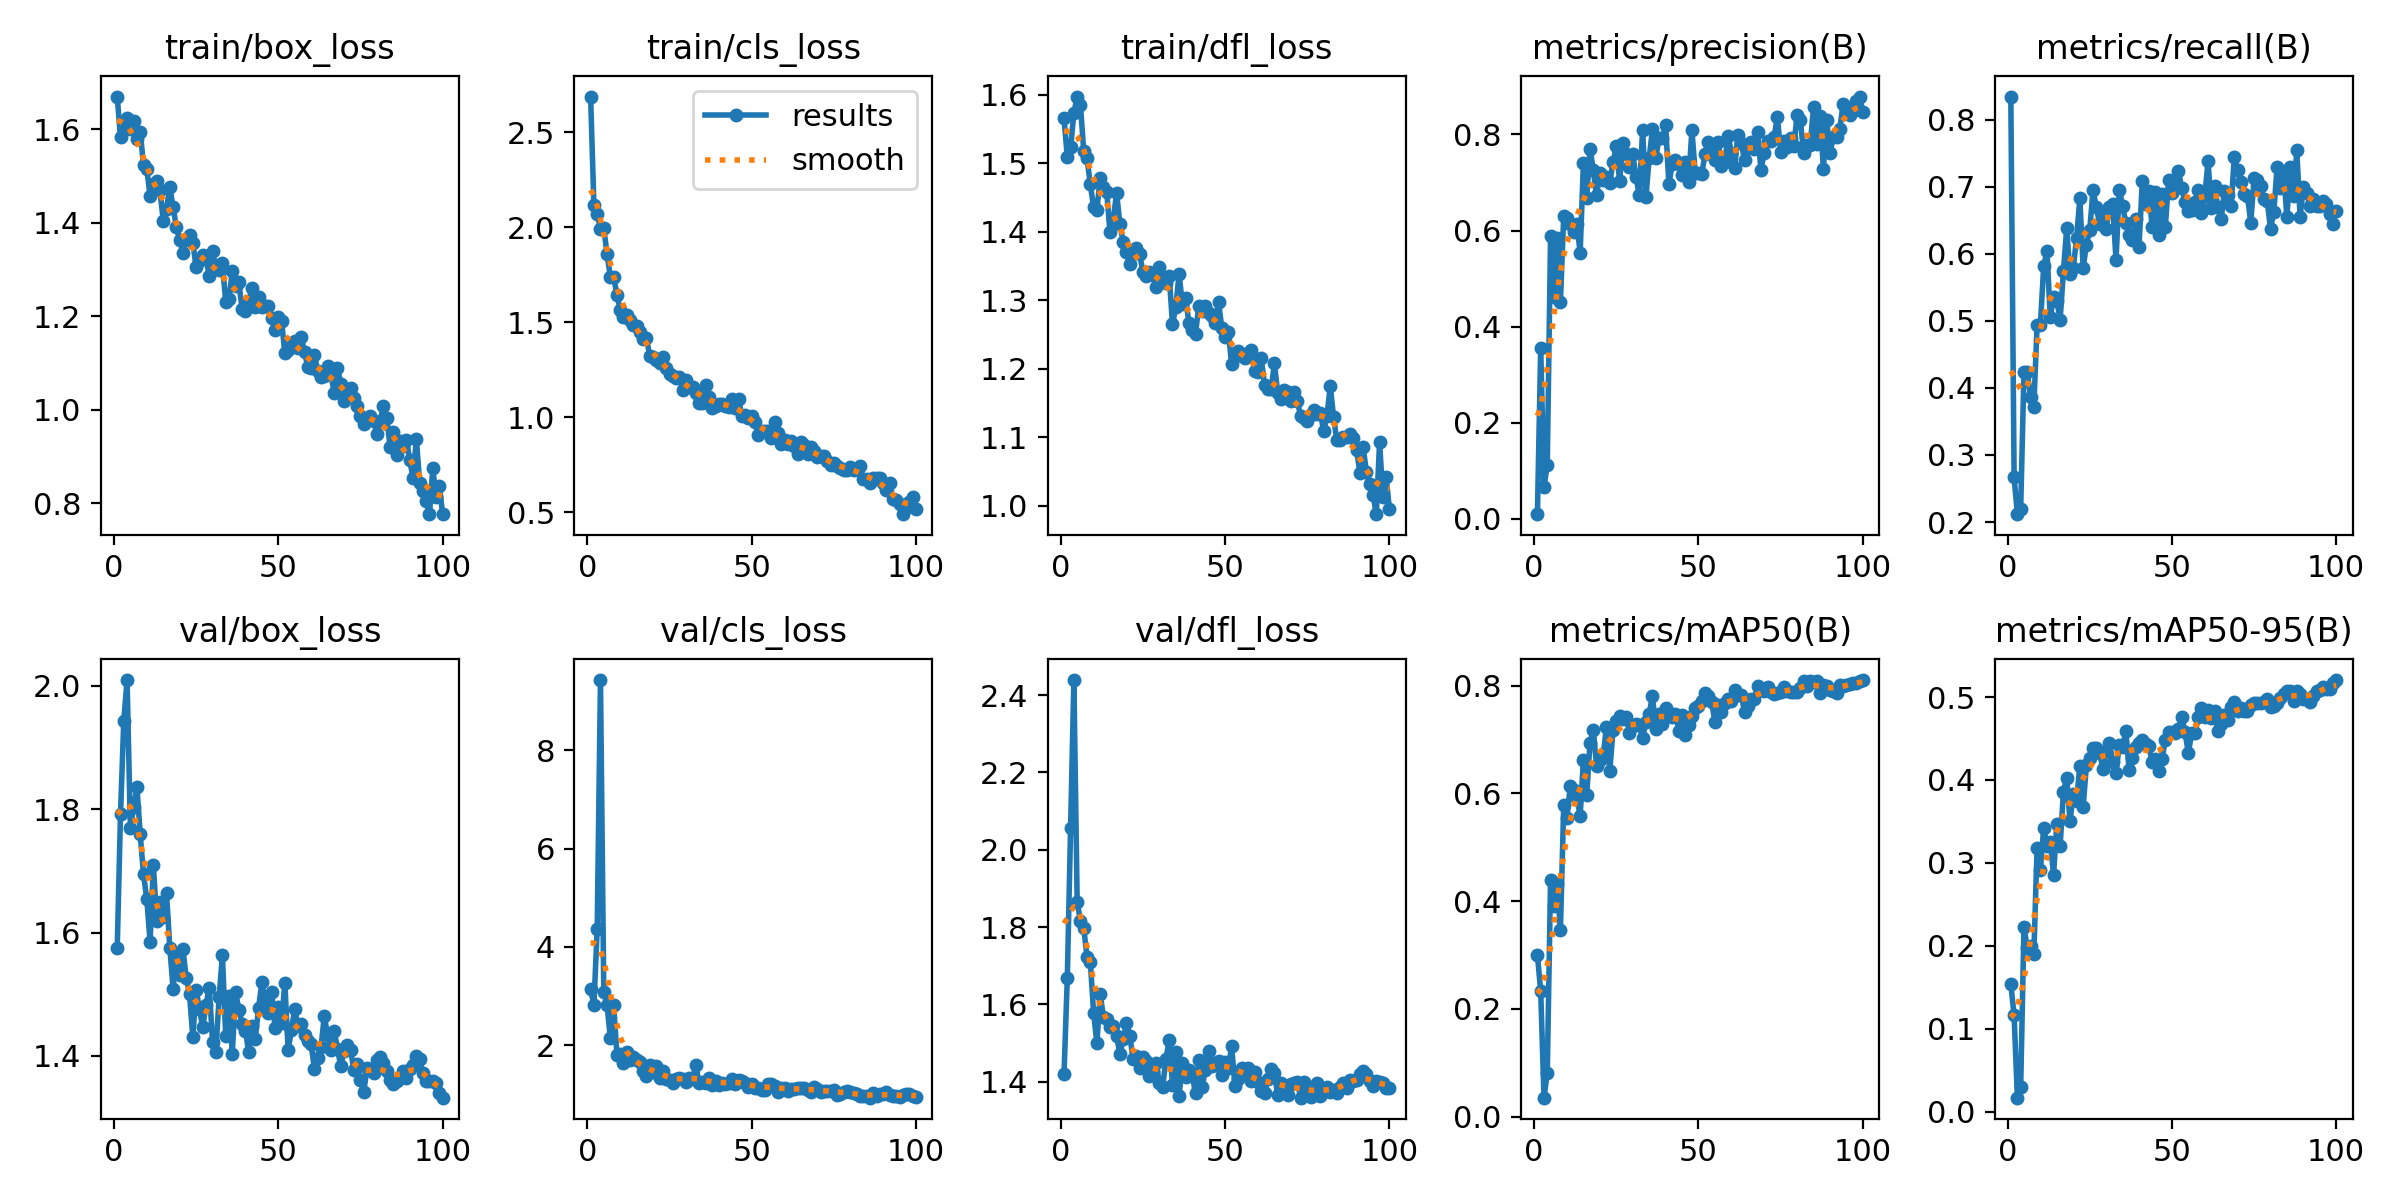

The table this chart was drawn from, first rows:
epoch, time, train/box_loss, train/cls_loss, train/dfl_loss, metrics/precision(B), metrics/recall(B), metrics/mAP50(B), metrics/mAP50-95(B), val/box_loss, val/cls_loss, val/dfl_loss, lr/pg0, lr/pg1, lr/pg2
1, 308.5, 1.67, 2.688, 1.565, 0.01003, 0.8346, 0.3, 0.1538, 1.575, 3.135, 1.42, 0.00058, 0.00058, 0.00058
2, 617.5, 1.582, 2.116, 1.509, 0.3562, 0.2665, 0.2327, 0.1161, 1.791, 2.819, 1.668, 0.001168, 0.001168, 0.001168
3, 939.9, 1.61, 2.072, 1.523, 0.06722, 0.2117, 0.035, 0.01689, 1.944, 4.356, 2.056, 0.001745, 0.001745, 0.001745
4, 1248, 1.625, 1.991, 1.573, 0.1122, 0.2195, 0.08031, 0.02929, 2.009, 9.432, 2.439, 0.001941, 0.001941, 0.001941
5, 1551, 1.6, 1.997, 1.597, 0.5889, 0.4234, 0.4395, 0.2226, 1.77, 3.093, 1.866, 0.001921, 0.001921, 0.001921
6, 1857, 1.617, 1.858, 1.585, 0.4623, 0.4234, 0.3909, 0.1974, 1.804, 2.812, 1.815, 0.001901, 0.001901, 0.001901
7, 2178, 1.58, 1.739, 1.517, 0.5843, 0.3869, 0.4318, 0.1994, 1.836, 2.154, 1.798, 0.001881, 0.001881, 0.001881
8, 2496, 1.595, 1.738, 1.507, 0.4516, 0.3723, 0.3459, 0.1896, 1.759, 2.821, 1.722, 0.001861, 0.001861, 0.001861
9, 2802, 1.523, 1.646, 1.469, 0.6308, 0.4939, 0.5782, 0.3185, 1.694, 1.811, 1.71, 0.001842, 0.001842, 0.001842
10, 3110, 1.515, 1.566, 1.436, 0.6272, 0.4939, 0.5548, 0.2915, 1.654, 1.826, 1.578, 0.001822, 0.001822, 0.001822
11, 3411, 1.458, 1.528, 1.432, 0.614, 0.5815, 0.6138, 0.3424, 1.585, 1.634, 1.5, 0.001802, 0.001802, 0.001802
12, 3712, 1.483, 1.536, 1.478, 0.5978, 0.604, 0.6065, 0.3208, 1.709, 1.855, 1.626, 0.001782, 0.001782, 0.001782
13, 4012, 1.489, 1.509, 1.465, 0.6139, 0.5061, 0.5921, 0.3253, 1.619, 1.708, 1.568, 0.001762, 0.001762, 0.001762
14, 4313, 1.469, 1.485, 1.457, 0.5537, 0.5353, 0.5581, 0.2858, 1.65, 1.766, 1.564, 0.001743, 0.001743, 0.001743
15, 4612, 1.404, 1.479, 1.399, 0.7415, 0.5303, 0.6626, 0.3472, 1.625, 1.697, 1.541, 0.001723, 0.001723, 0.001723
16, 4920, 1.43, 1.449, 1.418, 0.6684, 0.5012, 0.5962, 0.3203, 1.663, 1.655, 1.545, 0.001703, 0.001703, 0.001703
17, 5227, 1.477, 1.413, 1.457, 0.7708, 0.5742, 0.6941, 0.3854, 1.575, 1.484, 1.519, 0.001683, 0.001683, 0.001683
18, 5538, 1.433, 1.415, 1.411, 0.7259, 0.638, 0.7181, 0.4025, 1.509, 1.365, 1.472, 0.001663, 0.001663, 0.001663
19, 5842, 1.391, 1.321, 1.385, 0.6732, 0.5693, 0.6502, 0.3506, 1.564, 1.606, 1.51, 0.001644, 0.001644, 0.001644
20, 6172, 1.364, 1.317, 1.371, 0.7198, 0.5791, 0.6613, 0.3831, 1.532, 1.461, 1.552, 0.001624, 0.001624, 0.001624
21, 6505, 1.335, 1.303, 1.353, 0.7051, 0.6229, 0.6688, 0.3748, 1.573, 1.573, 1.52, 0.001604, 0.001604, 0.001604
22, 6839, 1.366, 1.285, 1.369, 0.7111, 0.6827, 0.724, 0.4172, 1.526, 1.344, 1.459, 0.001584, 0.001584, 0.001584
23, 7169, 1.374, 1.316, 1.376, 0.6996, 0.5791, 0.6405, 0.3671, 1.5, 1.471, 1.467, 0.001564, 0.001564, 0.001564
24, 7495, 1.358, 1.26, 1.368, 0.7425, 0.6131, 0.7167, 0.4178, 1.43, 1.315, 1.435, 0.001545, 0.001545, 0.001545
25, 7822, 1.305, 1.226, 1.341, 0.7756, 0.635, 0.7343, 0.4265, 1.507, 1.301, 1.465, 0.001525, 0.001525, 0.001525
26, 8144, 1.317, 1.218, 1.336, 0.7024, 0.6949, 0.7443, 0.4386, 1.477, 1.238, 1.454, 0.001505, 0.001505, 0.001505
27, 8458, 1.331, 1.208, 1.341, 0.7815, 0.6701, 0.7382, 0.439, 1.446, 1.305, 1.414, 0.001485, 0.001485, 0.001485
28, 8770, 1.323, 1.21, 1.336, 0.759, 0.6448, 0.7419, 0.433, 1.482, 1.329, 1.428, 0.001465, 0.001465, 0.001465
29, 9091, 1.287, 1.145, 1.319, 0.7324, 0.6594, 0.7121, 0.4134, 1.511, 1.306, 1.449, 0.001446, 0.001446, 0.001446
30, 9414, 1.339, 1.195, 1.348, 0.7592, 0.6367, 0.7248, 0.4355, 1.423, 1.251, 1.397, 0.001426, 0.001426, 0.001426
31, 9731, 1.304, 1.161, 1.334, 0.7108, 0.6691, 0.7289, 0.4445, 1.407, 1.342, 1.386, 0.001406, 0.001406, 0.001406
32, 10053, 1.299, 1.157, 1.325, 0.6739, 0.6738, 0.7259, 0.4215, 1.495, 1.313, 1.46, 0.001386, 0.001386, 0.001386
33, 10376, 1.313, 1.125, 1.336, 0.8097, 0.5903, 0.7028, 0.4079, 1.563, 1.6, 1.508, 0.001366, 0.001366, 0.001366
34, 10703, 1.231, 1.073, 1.265, 0.6691, 0.6959, 0.7318, 0.4427, 1.433, 1.234, 1.393, 0.001347, 0.001347, 0.001347
35, 11024, 1.236, 1.074, 1.29, 0.751, 0.6715, 0.7477, 0.44, 1.497, 1.251, 1.476, 0.001327, 0.001327, 0.001327
36, 11339, 1.297, 1.171, 1.338, 0.8106, 0.6457, 0.7805, 0.4586, 1.403, 1.222, 1.363, 0.001307, 0.001307, 0.001307
37, 11638, 1.265, 1.107, 1.295, 0.7513, 0.6277, 0.7194, 0.4118, 1.504, 1.34, 1.45, 0.001287, 0.001287, 0.001287
38, 11940, 1.272, 1.047, 1.303, 0.792, 0.6204, 0.7468, 0.4266, 1.475, 1.192, 1.412, 0.001267, 0.001267, 0.001267
39, 12241, 1.215, 1.062, 1.267, 0.7919, 0.6521, 0.729, 0.4399, 1.452, 1.264, 1.431, 0.001248, 0.001248, 0.001248
40, 12540, 1.212, 1.067, 1.257, 0.8197, 0.6107, 0.7591, 0.4447, 1.441, 1.194, 1.417, 0.001228, 0.001228, 0.001228
41, 12840, 1.231, 1.067, 1.251, 0.6969, 0.708, 0.7483, 0.4479, 1.407, 1.231, 1.37, 0.001208, 0.001208, 0.001208
42, 13144, 1.261, 1.058, 1.292, 0.738, 0.674, 0.7411, 0.444, 1.449, 1.21, 1.456, 0.001188, 0.001188, 0.001188
43, 13448, 1.219, 1.052, 1.284, 0.7462, 0.6939, 0.7478, 0.4404, 1.428, 1.242, 1.386, 0.001168, 0.001168, 0.001168
44, 13747, 1.24, 1.097, 1.292, 0.7388, 0.6399, 0.7162, 0.4216, 1.477, 1.323, 1.431, 0.001149, 0.001149, 0.001149
45, 14050, 1.221, 1.049, 1.281, 0.7159, 0.6929, 0.7456, 0.4253, 1.519, 1.212, 1.479, 0.001129, 0.001129, 0.001129
46, 14350, 1.222, 1.095, 1.277, 0.7417, 0.6277, 0.7075, 0.4111, 1.487, 1.289, 1.442, 0.001109, 0.001109, 0.001109
47, 14654, 1.222, 1.006, 1.268, 0.7014, 0.6886, 0.7275, 0.4251, 1.47, 1.275, 1.448, 0.001089, 0.001089, 0.001089
48, 14957, 1.196, 1.009, 1.297, 0.8092, 0.6399, 0.743, 0.4484, 1.503, 1.236, 1.453, 0.001069, 0.001069, 0.001069
49, 15255, 1.171, 0.9958, 1.26, 0.7206, 0.7105, 0.7581, 0.4574, 1.445, 1.16, 1.417, 0.00105, 0.00105, 0.00105
50, 15558, 1.198, 1.006, 1.247, 0.7203, 0.691, 0.7619, 0.4584, 1.48, 1.218, 1.451, 0.00103, 0.00103, 0.00103
51, 15862, 1.19, 0.9746, 1.253, 0.7177, 0.7032, 0.7704, 0.4564, 1.454, 1.14, 1.436, 0.00101, 0.00101, 0.00101
52, 16167, 1.121, 0.9089, 1.207, 0.7597, 0.723, 0.7861, 0.4614, 1.518, 1.123, 1.493, 0.0009902, 0.0009902, 0.0009902
53, 16478, 1.127, 0.9274, 1.218, 0.7848, 0.6983, 0.7804, 0.476, 1.409, 1.096, 1.388, 0.0009704, 0.0009704, 0.0009704
54, 16784, 1.143, 0.9278, 1.225, 0.766, 0.6771, 0.7697, 0.458, 1.442, 1.095, 1.406, 0.0009506, 0.0009506, 0.0009506
55, 17086, 1.147, 0.926, 1.219, 0.7476, 0.6642, 0.7326, 0.4323, 1.476, 1.218, 1.435, 0.0009308, 0.0009308, 0.0009308
56, 17392, 1.132, 0.8895, 1.216, 0.7848, 0.6653, 0.7639, 0.4563, 1.448, 1.212, 1.429, 0.000911, 0.000911, 0.000911
57, 17695, 1.155, 0.9743, 1.224, 0.7339, 0.6777, 0.7514, 0.4561, 1.452, 1.181, 1.435, 0.0008912, 0.0008912, 0.0008912
58, 17995, 1.123, 0.9175, 1.227, 0.7434, 0.6959, 0.7668, 0.4757, 1.433, 1.055, 1.401, 0.0008714, 0.0008714, 0.0008714
59, 18301, 1.09, 0.8568, 1.197, 0.7975, 0.6613, 0.7759, 0.4865, 1.424, 1.123, 1.425, 0.0008516, 0.0008516, 0.0008516
60, 18617, 1.09, 0.8823, 1.195, 0.7623, 0.6866, 0.7712, 0.4756, 1.419, 1.135, 1.4, 0.0008318, 0.0008318, 0.0008318
... 40 more rows
